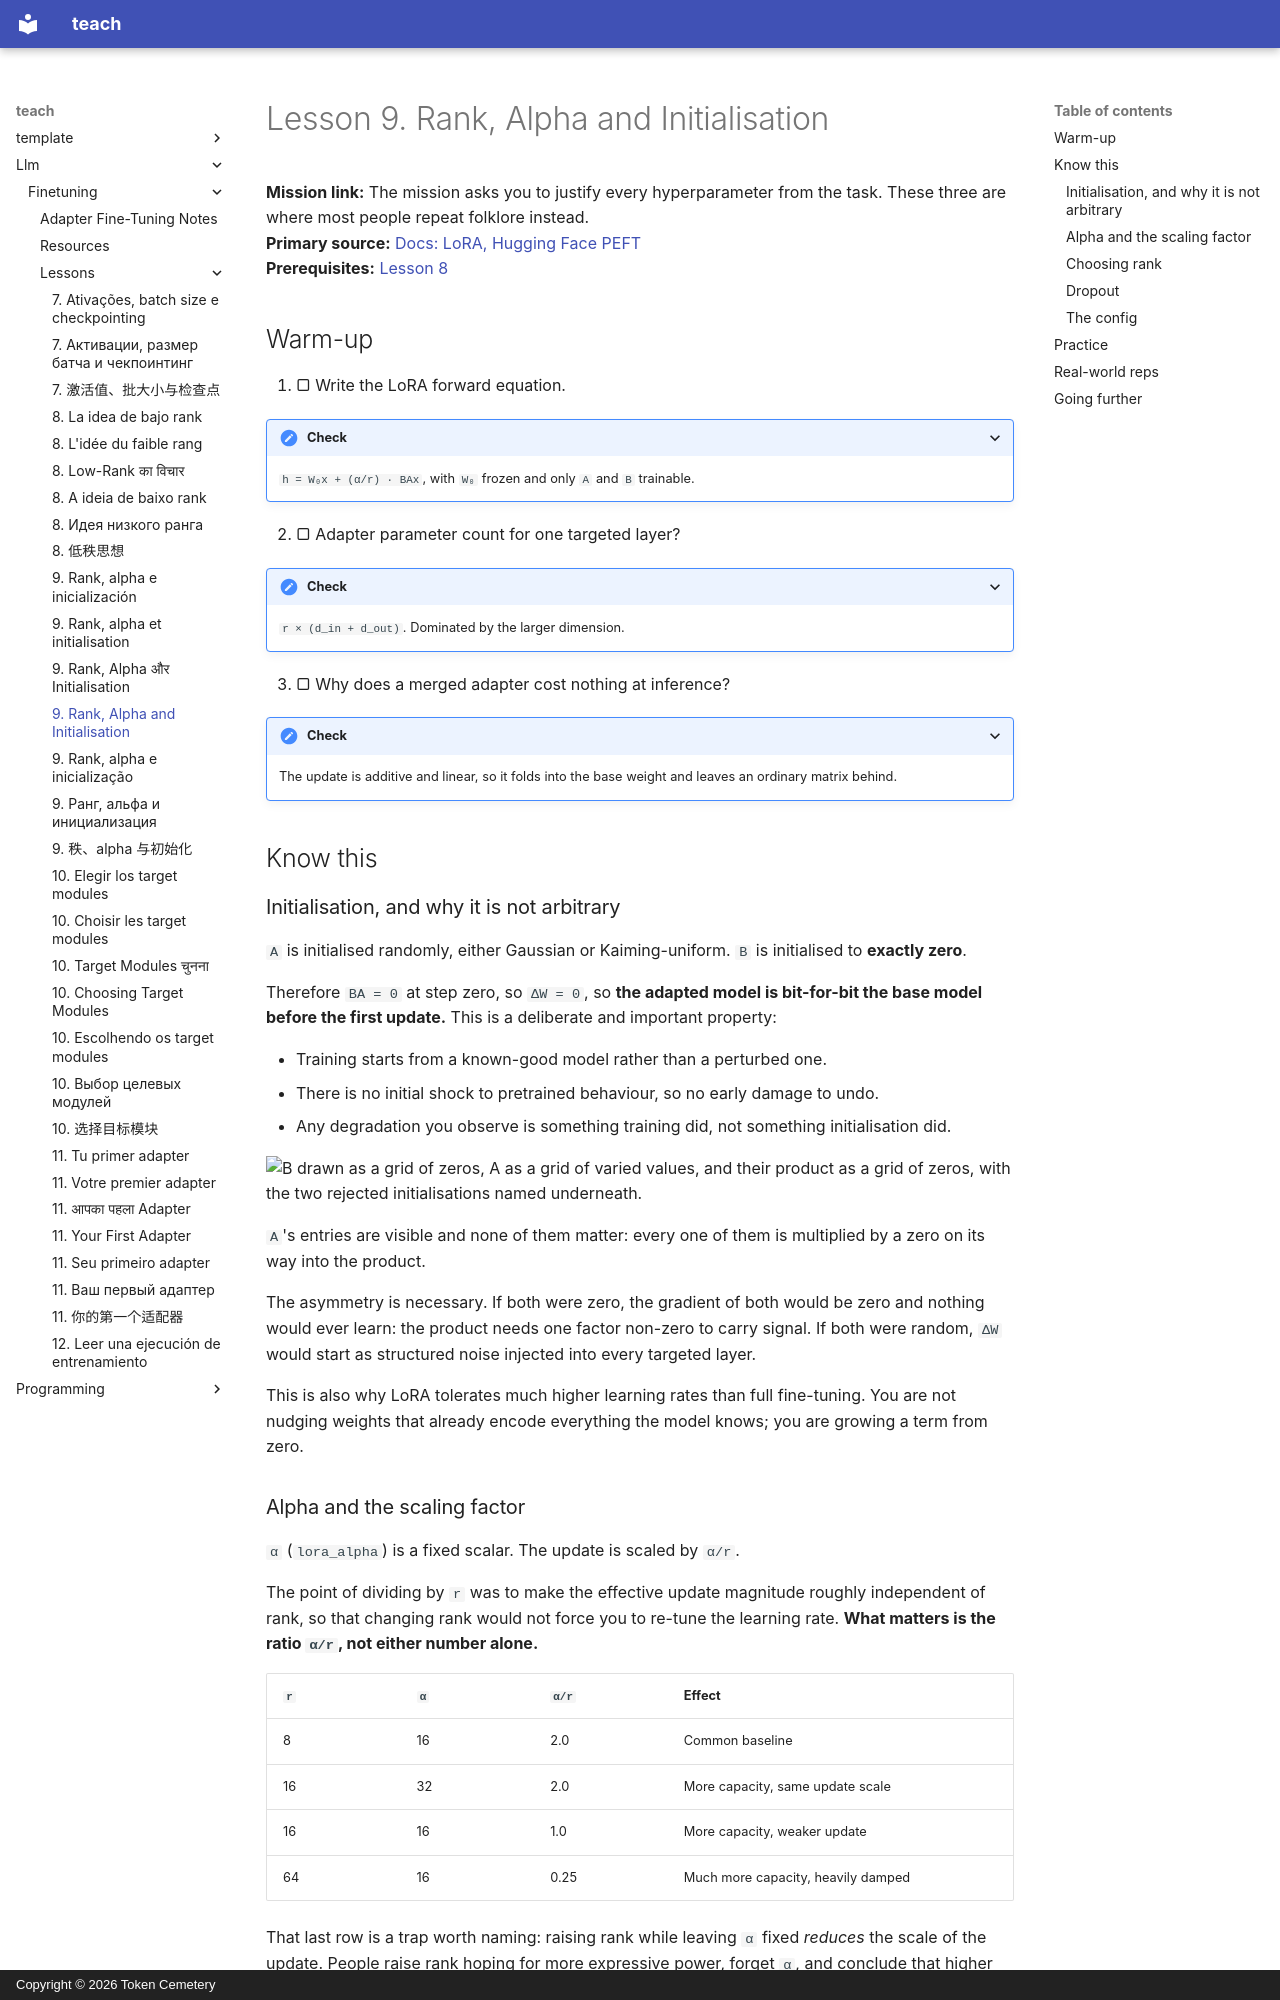

repository: TokenCemetery/teach · page: llm/finetuning/lessons/0009-rank-alpha-and-initialisation/index.html · generator: mkdocs · copyright: Copyright © 2026 Token Cemetery

---
title: 9. Rank, Alpha and Initialisation
description: "Only `α/r` matters, and why `B` starts at zero"
type: lesson
---

# Lesson 9. Rank, Alpha and Initialisation

**Mission link:** The mission asks you to justify every hyperparameter from the task. These three are where most people repeat folklore instead.
**Primary source:** [Docs: LoRA, Hugging Face PEFT](https://huggingface.co/docs/peft/main/en/developer_guides/lora)
**Prerequisites:** [Lesson 8](0008-the-low-rank-idea.md)

## Warm-up

1. ▢ Write the LoRA forward equation.

<details markdown="1"><summary>Check</summary>

`h = W₀x + (α/r) · BAx`, with `W₀` frozen and only `A` and `B` trainable.

</details>

2. ▢ Adapter parameter count for one targeted layer?

<details markdown="1"><summary>Check</summary>

`r × (d_in + d_out)`. Dominated by the larger dimension.

</details>

3. ▢ Why does a merged adapter cost nothing at inference?

<details markdown="1"><summary>Check</summary>

The update is additive and linear, so it folds into the base weight and leaves an ordinary matrix behind.

</details>

## Know this

### Initialisation, and why it is not arbitrary

`A` is initialised randomly, either Gaussian or Kaiming-uniform. `B` is initialised to **exactly zero**.

Therefore `BA = 0` at step zero, so `ΔW = 0`, so **the adapted model is bit-for-bit the base model before the first update.** This is a deliberate and important property:

- Training starts from a known-good model rather than a perturbed one.
- There is no initial shock to pretrained behaviour, so no early damage to undo.
- Any degradation you observe is something training did, not something initialisation did.

![B drawn as a grid of zeros, A as a grid of varied values, and their product as a grid of zeros, with the two rejected initialisations named underneath.](images/zero-whatever-a-holds.svg)

`A`'s entries are visible and none of them matter: every one of them is multiplied by a zero on its way into the product.

The asymmetry is necessary. If both were zero, the gradient of both would be zero and nothing would ever learn: the product needs one factor non-zero to carry signal. If both were random, `ΔW` would start as structured noise injected into every targeted layer.

This is also why LoRA tolerates much higher learning rates than full fine-tuning. You are not nudging weights that already encode everything the model knows; you are growing a term from zero.
